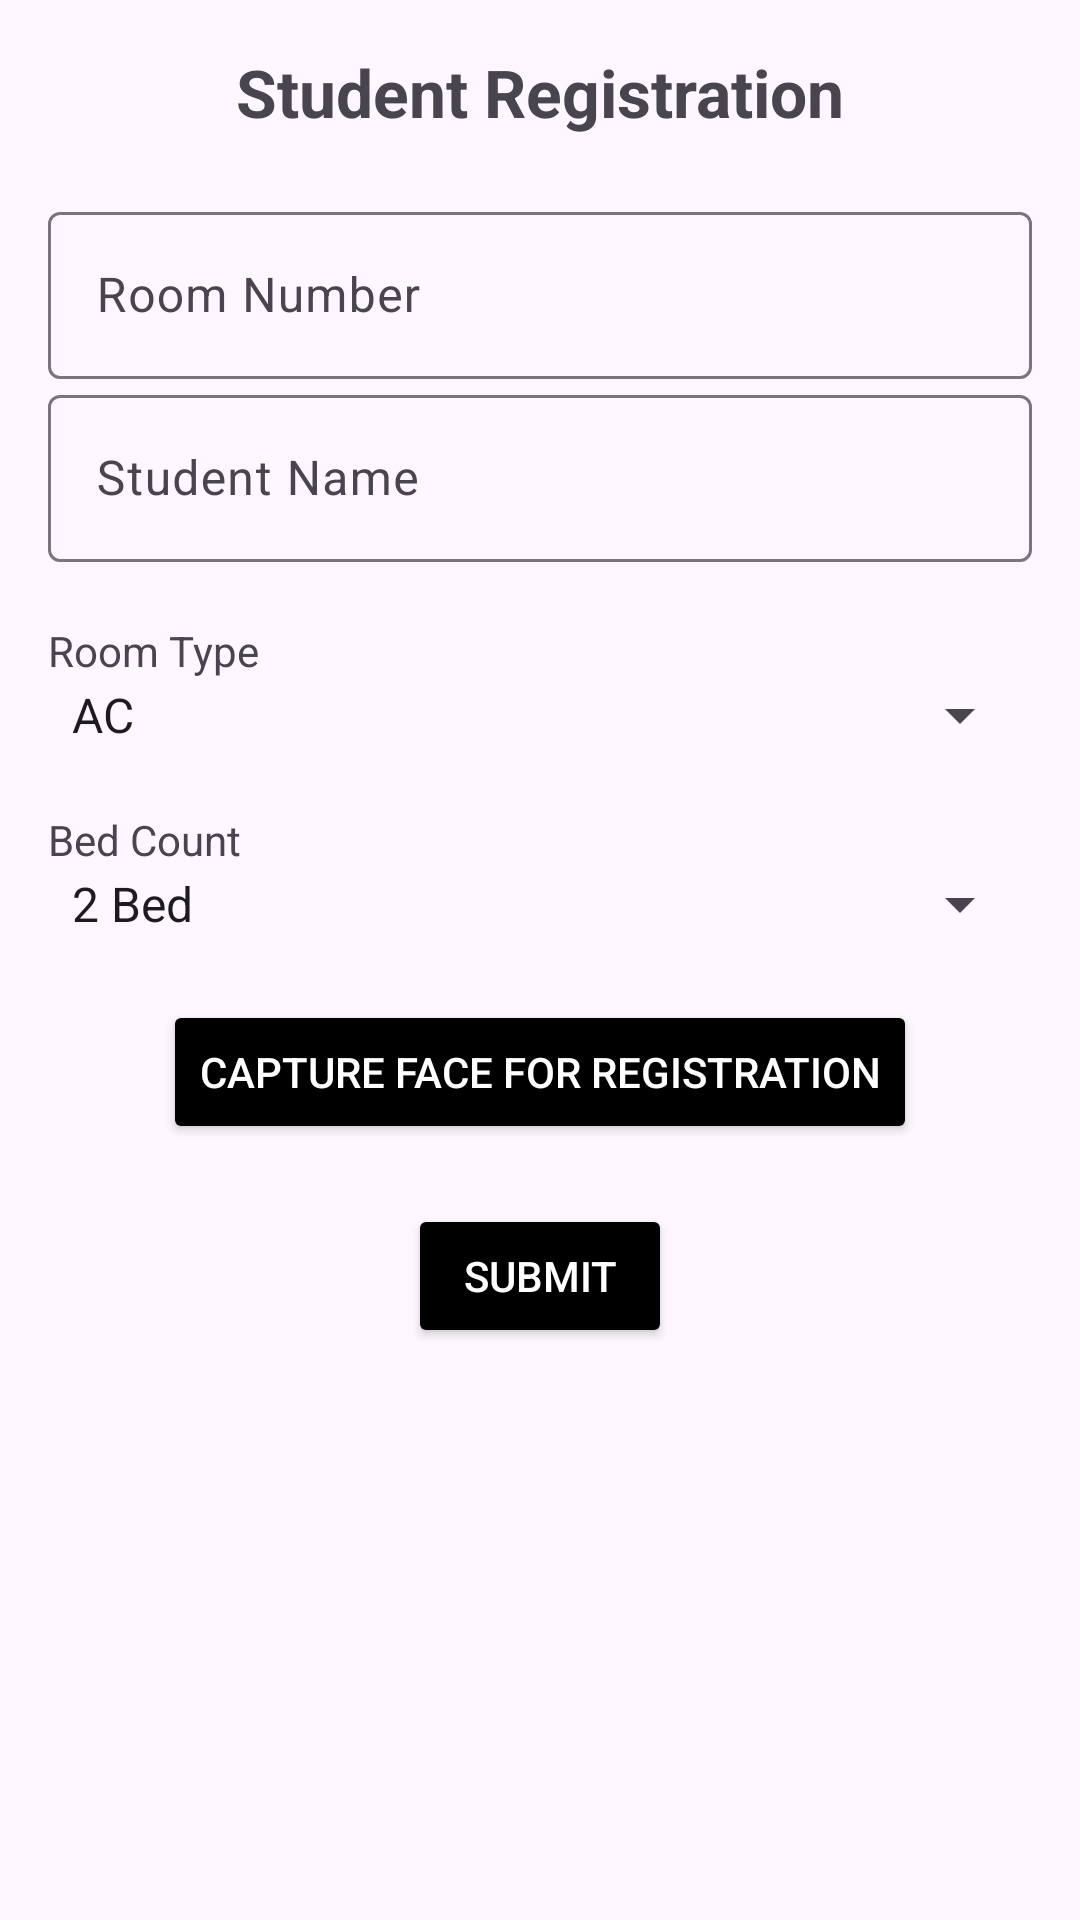

The Android layout XML behind this screen, and the referenced resources:
<!-- AndroidManifest.xml: application theme Theme.Roombasedattendance -->
<!-- res/layout/activity_faceregistration.xml -->
<ScrollView xmlns:android="http://schemas.android.com/apk/res/android"
    android:layout_width="match_parent"
    android:layout_height="match_parent"
    android:padding="16dp">

    <LinearLayout
        android:layout_width="match_parent"
        android:layout_height="wrap_content"
        android:orientation="vertical">

        
        <TextView
            android:layout_width="wrap_content"
            android:layout_height="wrap_content"
            android:text="Student Registration"
            android:textSize="22sp"
            android:textStyle="bold"
            android:layout_gravity="center_horizontal"
            android:paddingBottom="20dp" />

        
        <com.google.android.material.textfield.TextInputLayout
            android:layout_width="match_parent"
            android:layout_height="wrap_content"
            android:hint="Room Number">

            <com.google.android.material.textfield.TextInputEditText
                android:id="@+id/roomNumber"
                android:layout_width="match_parent"
                android:layout_height="wrap_content"
                android:inputType="number" />
        </com.google.android.material.textfield.TextInputLayout>

        
        <com.google.android.material.textfield.TextInputLayout
            android:layout_width="match_parent"
            android:layout_height="wrap_content"
            android:hint="Student Name">

            <com.google.android.material.textfield.TextInputEditText
                android:id="@+id/studentNameInput"
                android:layout_width="match_parent"
                android:layout_height="wrap_content" />
        </com.google.android.material.textfield.TextInputLayout>

        
        <TextView
            android:layout_width="wrap_content"
            android:layout_height="wrap_content"
            android:text="Room Type"
            android:layout_marginTop="20dp" />

        <Spinner
            android:id="@+id/roomType"
            android:layout_width="match_parent"
            android:layout_height="wrap_content"
            android:entries="@array/room_type_array" />

        
        <TextView
            android:layout_width="wrap_content"
            android:layout_height="wrap_content"
            android:text="Bed Count"
            android:layout_marginTop="20dp" />

        <Spinner
            android:id="@+id/bedCount"
            android:layout_width="match_parent"
            android:layout_height="wrap_content"
            android:entries="@array/bed_count_array" />

        
        <LinearLayout
            android:id="@+id/studentImageLayout"
            android:layout_width="match_parent"
            android:layout_height="wrap_content"
            android:orientation="vertical"
            android:gravity="center_horizontal"
            android:layout_marginTop="20dp"
            android:visibility="gone">

            
            <ImageView
                android:id="@+id/studentImage"
                android:layout_width="120dp"
                android:layout_height="120dp"
                android:layout_gravity="center_horizontal"
                android:src="@android:drawable/ic_menu_camera" />

            
            <TextView
                android:id="@+id/studentName"
                android:layout_width="wrap_content"
                android:layout_height="wrap_content"
                android:text="Student Name"
                android:gravity="center"
                android:layout_marginTop="10dp" />
        </LinearLayout>

        
        <Button
            android:id="@+id/registerFaceButton"
            android:layout_width="wrap_content"
            android:layout_height="wrap_content"
            android:text="Capture Face for Registration"
            android:layout_gravity="center_horizontal"
            android:layout_marginTop="20dp"
            android:backgroundTint="@color/black"
            android:textColor="@android:color/white" />

        
        <Button
            android:id="@+id/submitButton"
            android:layout_width="wrap_content"
            android:layout_height="wrap_content"
            android:text="Submit"
            android:layout_gravity="center_horizontal"
            android:layout_marginTop="20dp"
            android:backgroundTint="@color/black"
            android:textColor="@android:color/white" />

    </LinearLayout>
</ScrollView>
<!-- resources referenced by this layout -->
<resources>
  <string-array name="bed_count_array">
      <item>2 Bed</item>
      <item>3 Bed</item>
      <item>4 Bed</item>
  </string-array>
  <string-array name="room_type_array">
      <item>AC</item>
      <item>Non-AC</item>
  </string-array>
  <color name="black">#FF000000</color>
  <style name="Theme.Roombasedattendance" parent="Base.Theme.Roombasedattendance" />
  <style name="Base.Theme.Roombasedattendance" parent="Theme.Material3.DayNight.NoActionBar">
          
          
      </style>
</resources>
